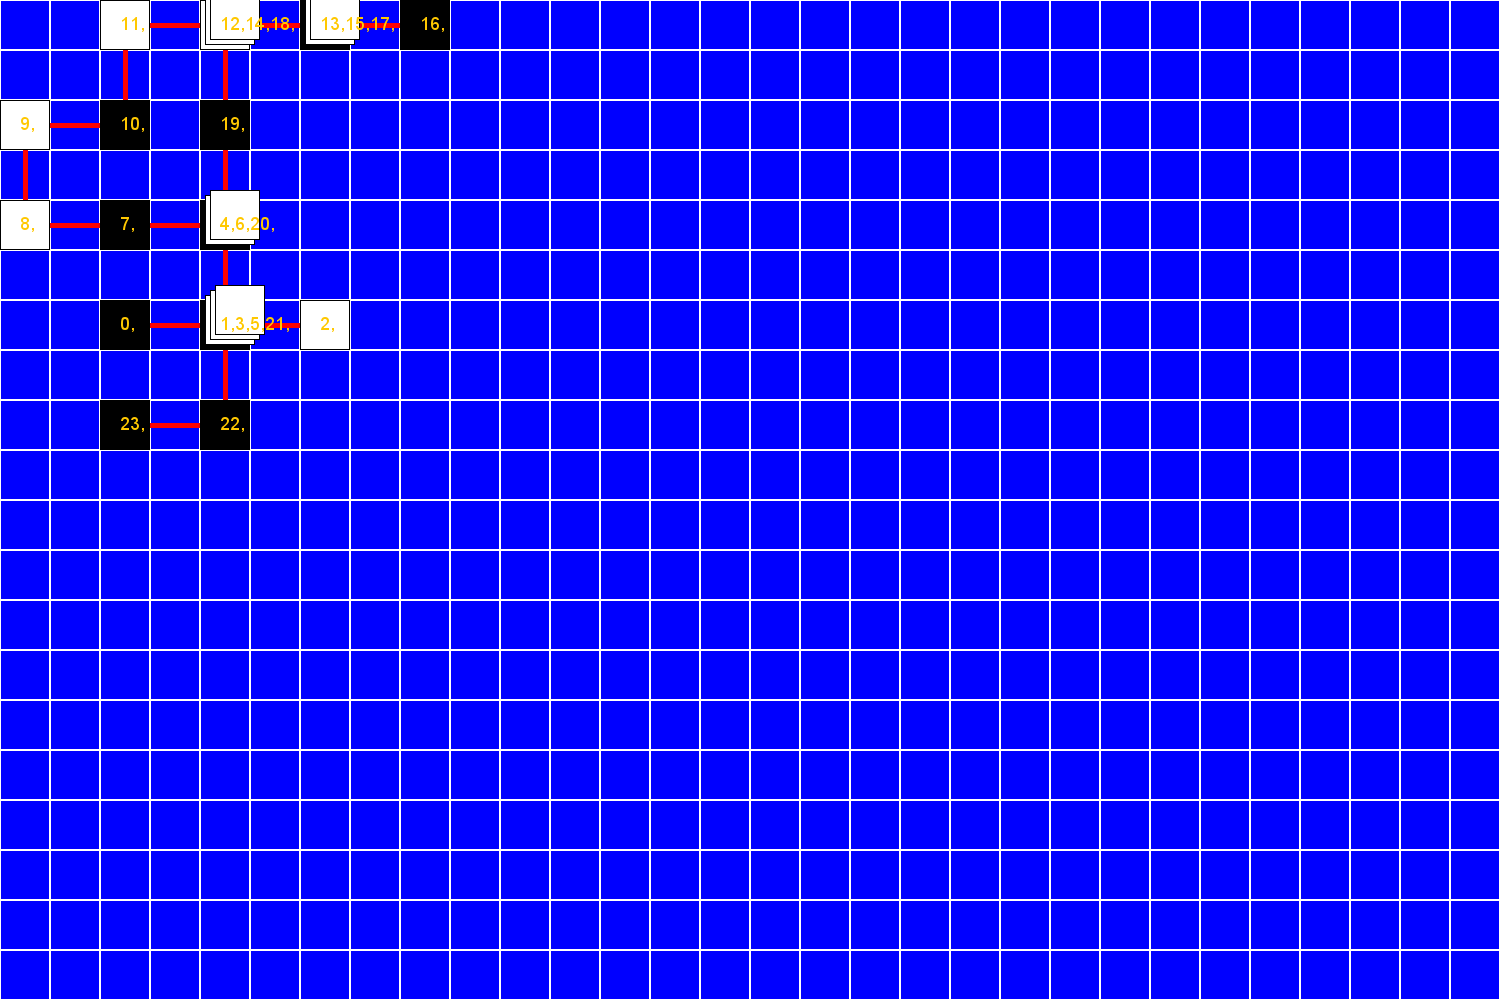

The data file committed next to this chart (first rows):
Generation| Average fitness| Best current fitness| Best fitness overall| H/H Bonds| Overlapping Amino Acids| Best Folding| Population
0| 4.699| 10.0| 10.0| 9| 0| EEWNSNWWNENEEWEEWWSSSSW| I{EEWSWWSNWWSWNWWWNENWNSN 4.0};I{WENEEWN…
1| 5.202| 10.0| 10.0| 9| 0| EEWNSNWWNENEEWEEWWSSSSW| I{NNESWSSWWSSNNWNENWENEES 5.0};I{NNSESNE…
2| 5.868| 10.0| 10.0| 9| 0| EEWNSNWWNENEEWEEWWSSSSW| I{NNSWSWESWWNSSWWNSNEWEWS 5.0};I{NESSWEE…
3| 6.668| 10.0| 10.0| 9| 0| EEWNSNWWNENEEWEEWWSSSSW| I{WNEEWWEWEWNSWSNSSSEEENW 9.0};I{WNWSSWS…
4| 7.36| 10.0| 10.0| 9| 0| EEWNSNWWNENEEWEEWWSSSSW| I{NEWWESSNSESNEENWWENSENS 9.0};I{EWNEEWW…
5| 8.012| 10.0| 10.0| 9| 0| EEWNSNWWNENEEWEEWWSSSSW| I{EWNEEWWWWSWSSWWEENWWSNS 8.0};I{WSNSSWW…
6| 8.5| 10.0| 10.0| 9| 0| EEWNSNWWNENEEWEEWWSSSSW| I{WNWSSWSENSEEWSNNEEWWNNW 10.0};I{NEWWES…
7| 8.793| 10.0| 10.0| 9| 0| EEWNSNWWNENEEWEEWWSSSSW| I{EWNENESSSNENEEWEWWEEWSS 5.0};I{EWNENES…
8| 9.18| 10.0| 10.0| 9| 0| EEWNSNWWNENEEWEEWWSSSSW| I{NEWWESSNSESNEENWWENSENS 9.0};I{NEWWESS…
9| 9.32| 10.0| 10.0| 9| 0| EEWNSNWWNENEEWEEWWSSSSW| I{NEWWESSNSESNEENWWENSENS 9.0};I{WNWSSWS…
10| 9.46| 10.0| 10.0| 9| 0| EEWNSNWWNENEEWEEWWSSSSW| I{WNWSSWSENSEEWSNNEEWWNNW 10.0};I{WNWSSW…
11| 9.42| 10.0| 10.0| 9| 0| EEWNSNWWNENEEWEEWWSSSSW| I{NEWWESSNSESNEENWWENSENS 9.0};I{WNWSSWS…
12| 9.54| 10.0| 10.0| 9| 0| EEWNSNWWNENEEWEEWWSSSSW| I{WNWSSWSENSEEWSNNEEWWNNW 10.0};I{WNWSSW…
13| 9.64| 10.0| 10.0| 9| 0| EEWNSNWWNENEEWEEWWSSSSW| I{WNWSSWSENSEEWSNNEEWWNNW 10.0};I{WNWSSW…
14| 9.72| 10.0| 10.0| 9| 0| EEWNSNWWNENEEWEEWWSSSSW| I{WNWSSWSENSEEWSNNEEWWNNW 10.0};I{NEWWES…
15| 9.81| 10.0| 10.0| 9| 0| EEWNSNWWNENEEWEEWWSSSSW| I{WNWSSWSENSEEWSNNEEWWNNW 10.0};I{NEWWES…
16| 9.83| 10.0| 10.0| 9| 0| EEWNSNWWNENEEWEEWWSSSSW| I{WNWSSWSENSEEWSNNEEWWNNW 10.0};I{WNWSSW…
17| 9.86| 10.0| 10.0| 9| 0| EEWNSNWWNENEEWEEWWSSSSW| I{WNWSSWSENSEEWSNNEEWWNNW 10.0};I{NEWWES…
18| 9.85| 10.0| 10.0| 9| 0| EEWNSNWWNENEEWEEWWSSSSW| I{WNWSSWSENSEEWSNNEEWWNNW 10.0};I{WNWSSW…
19| 9.85| 10.0| 10.0| 9| 0| EEWNSNWWNENEEWEEWWSSSSW| I{WNWSSWSENSEEWSNNEEWWNNW 10.0};I{WNWSSW…
20| 9.88| 10.0| 10.0| 9| 0| EEWNSNWWNENEEWEEWWSSSSW| I{WNWSSWSENSEEWSNNEEWWNNW 10.0};I{WNWSSW…
21| 9.96| 10.0| 10.0| 9| 0| EEWNSNWWNENEEWEEWWSSSSW| I{WNWSSWSENSEEWSNNEEWWNNW 10.0};I{WNWSSW…
22| 9.96| 10.0| 10.0| 9| 0| EEWNSNWWNENEEWEEWWSSSSW| I{WNWSSWSENSEEWSNNEEWWNNW 10.0};I{WNWSSW…
23| 9.95| 10.0| 10.0| 9| 0| EEWNSNWWNENEEWEEWWSSSSW| I{WNWSSWSENSEEWSNNEEWWNNW 10.0};I{WNWSSW…
24| 9.93| 10.0| 10.0| 9| 0| EEWNSNWWNENEEWEEWWSSSSW| I{WNWSSWSENSEEWSNNEEWWNNW 10.0};I{WNWSSW…
25| 9.96| 10.0| 10.0| 9| 0| EEWNSNWWNENEEWEEWWSSSSW| I{WNWSSWSENSEEWSNNEEWWNNW 10.0};I{WNWSSW…
26| 9.96| 10.0| 10.0| 9| 0| EEWNSNWWNENEEWEEWWSSSSW| I{WNWSSWSENSEEWSNNEEWWNNW 10.0};I{WNWSSW…
27| 9.98| 10.0| 10.0| 9| 0| EEWNSNWWNENEEWEEWWSSSSW| I{WNWSSWSENSEEWSNNEEWWNNW 10.0};I{WNWSSW…
28| 9.97| 10.0| 10.0| 9| 0| EEWNSNWWNENEEWEEWWSSSSW| I{WNWSSWSENSEEWSNNEEWWNNW 10.0};I{NEWWES…
29| 9.96| 10.0| 10.0| 9| 0| EEWNSNWWNENEEWEEWWSSSSW| I{NEWWESSNSESNEENWWENSENS 9.0};I{WNWSSWS…
30| 9.97| 10.0| 10.0| 9| 0| EEWNSNWWNENEEWEEWWSSSSW| I{WNWSSWSENSEEWSNNEEWWNNW 10.0};I{WNWSSW…
31| 9.98| 10.0| 10.0| 9| 0| EEWNSNWWNENEEWEEWWSSSSW| I{NEWWESSNSESNEENWWENSENS 9.0};I{WNWSSWS…
32| 9.99| 10.0| 10.0| 9| 0| EEWNSNWWNENEEWEEWWSSSSW| I{WNWSSWSENSEEWSNNEEWWNNW 10.0};I{WNWSSW…
33| 9.97| 10.0| 10.0| 9| 0| EEWNSNWWNENEEWEEWWSSSSW| I{WNWSSWSENSEEWSNNEEWWNNW 10.0};I{WNWSSW…
34| 9.98| 10.0| 10.0| 9| 0| EEWNSNWWNENEEWEEWWSSSSW| I{WNWSSWSENSEEWSNNEEWWNNW 10.0};I{WNWSSW…
35| 9.96| 10.0| 10.0| 9| 0| EEWNSNWWNENEEWEEWWSSSSW| I{WNWSSWSENSEEWSNNEEWWNNW 10.0};I{WNWSSW…
36| 9.96| 10.0| 10.0| 9| 0| EEWNSNWWNENEEWEEWWSSSSW| I{WNWSSWSENSEEWSNNEEWWNNW 10.0};I{WNWSSW…
37| 9.97| 10.0| 10.0| 9| 0| EEWNSNWWNENEEWEEWWSSSSW| I{WNWSSWSENSEEWSNNEEWWNNW 10.0};I{WNWSSW…
38| 9.97| 10.0| 10.0| 9| 0| EEWNSNWWNENEEWEEWWSSSSW| I{WNWSSWSENSEEWSNNEEWWNNW 10.0};I{WNWSSW…
39| 9.93| 10.0| 10.0| 9| 0| EEWNSNWWNENEEWEEWWSSSSW| I{WNWSSWSENSEEWSNNEEWWNNW 10.0};I{NEWWES…
40| 9.89| 10.0| 10.0| 9| 0| EEWNSNWWNENEEWEEWWSSSSW| I{WNWSSWSENSEEWSNNEEWWNNW 10.0};I{WNWSSW…
41| 9.87| 10.0| 10.0| 9| 0| EEWNSNWWNENEEWEEWWSSSSW| I{WNWSSWSENSEEWSNNEEWWNNW 10.0};I{WNWSSW…
42| 9.9| 10.0| 10.0| 9| 0| EEWNSNWWNENEEWEEWWSSSSW| I{WNWSSWSENSEEWSNNEEWWNNW 10.0};I{WNWSSW…
43| 9.85| 10.0| 10.0| 9| 0| EEWNSNWWNENEEWEEWWSSSSW| I{WNWSSWSENSEEWSNNEEWWNNW 10.0};I{WNWSSW…
44| 9.84| 10.0| 10.0| 9| 0| EEWNSNWWNENEEWEEWWSSSSW| I{WNWSSWSENSEEWSNNEEWWNNW 10.0};I{NEWWES…
45| 9.88| 10.0| 10.0| 9| 0| EEWNSNWWNENEEWEEWWSSSSW| I{WNWSSWSENSEEWSNNEEWWNNW 10.0};I{WNWSSW…
46| 9.88| 10.0| 10.0| 9| 0| EEWNSNWWNENEEWEEWWSSSSW| I{WNWSSWSENSEEWSNNEEWWNNW 10.0};I{WNWSSW…
47| 9.88| 10.0| 10.0| 9| 0| EEWNSNWWNENEEWEEWWSSSSW| I{WNWSSWSENSEEWSNNEEWWNNW 10.0};I{WNWSSW…
48| 9.94| 10.0| 10.0| 9| 0| EEWNSNWWNENEEWEEWWSSSSW| I{WNWSSWSENSEEWSNNEEWWNNW 10.0};I{WNWSSW…
49| 9.98| 10.0| 10.0| 9| 0| EEWNSNWWNENEEWEEWWSSSSW| I{WNWSSWSENSEEWSNNEEWWNNW 10.0};I{WNWSSW…
50| 9.98| 10.0| 10.0| 9| 0| EEWNSNWWNENEEWEEWWSSSSW| I{WNWSSWSENSEEWSNNEEWWNNW 10.0};I{WNWSSW…
51| 9.99| 10.0| 10.0| 9| 0| EEWNSNWWNENEEWEEWWSSSSW| I{WNWSSWSENSEEWSNNEEWWNNW 10.0};I{WNWSSW…
52| 10.0| 10.0| 10.0| 9| 0| EEWNSNWWNENEEWEEWWSSSSW| I{WNWSSWSENSEEWSNNEEWWNNW 10.0};I{WNWSSW…
53| 10.0| 10.0| 10.0| 9| 0| EEWNSNWWNENEEWEEWWSSSSW| I{WNWSSWSENSEEWSNNEEWWNNW 10.0};I{WNWSSW…
54| 10.0| 10.0| 10.0| 9| 0| EEWNSNWWNENEEWEEWWSSSSW| I{WNWSSWSENSEEWSNNEEWWNNW 10.0};I{WNWSSW…
55| 10.0| 10.0| 10.0| 9| 0| EEWNSNWWNENEEWEEWWSSSSW| I{WNWSSWSENSEEWSNNEEWWNNW 10.0};I{WNWSSW…
56| 10.0| 10.0| 10.0| 9| 0| EEWNSNWWNENEEWEEWWSSSSW| I{WNWSSWSENSEEWSNNEEWWNNW 10.0};I{WNWSSW…
57| 10.0| 10.0| 10.0| 9| 0| EEWNSNWWNENEEWEEWWSSSSW| I{WNWSSWSENSEEWSNNEEWWNNW 10.0};I{WNWSSW…
58| 10.0| 10.0| 10.0| 9| 0| EEWNSNWWNENEEWEEWWSSSSW| I{WNWSSWSENSEEWSNNEEWWNNW 10.0};I{WNWSSW…
59| 10.0| 10.0| 10.0| 9| 0| EEWNSNWWNENEEWEEWWSSSSW| I{WNWSSWSENSEEWSNNEEWWNNW 10.0};I{WNWSSW…
... 40 more rows
